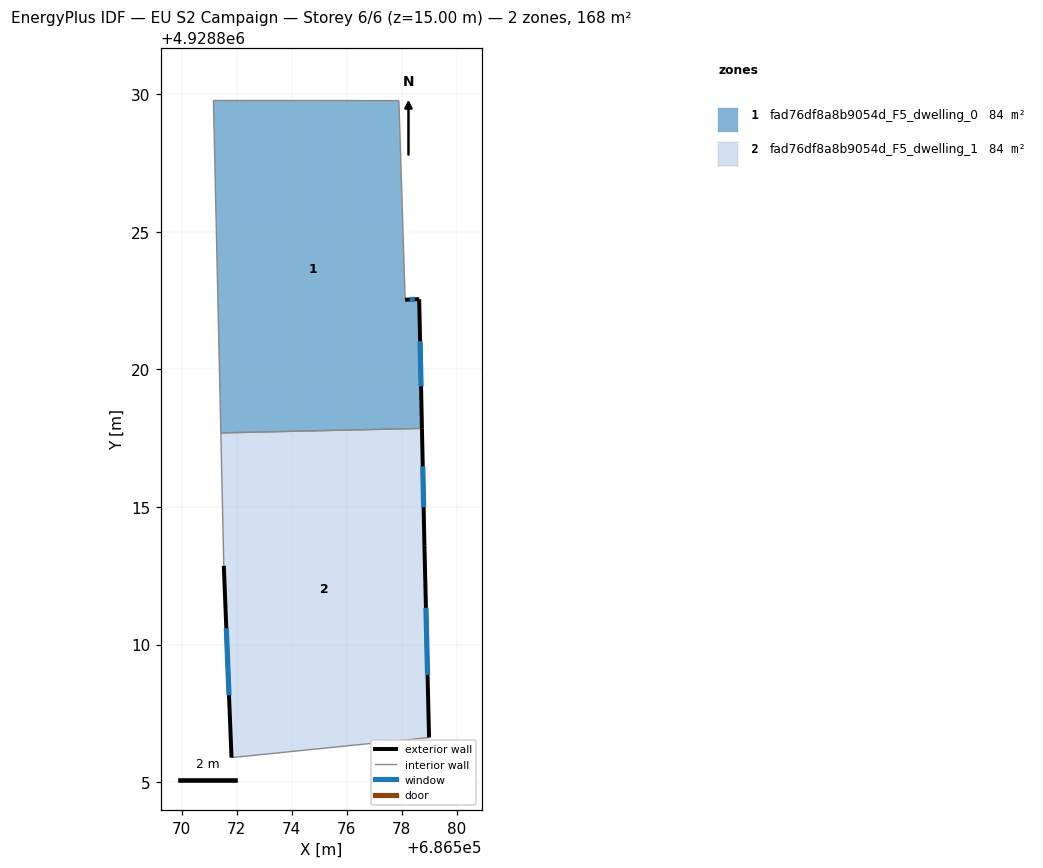
=== STOREY PLAN SPEC (per zone: floor XY polygon, exterior-wall plan segments, windows/doors) ===
zone 1: fad76df8a8b9054d_F5_dwelling_0  (83.8 m²)
  floor: (686577.90, 4928829.77) (686578.12, 4928822.53) (686578.63, 4928822.55) (686578.73, 4928817.86) (686571.43, 4928817.69) (686571.16, 4928829.77)
  exterior wall: (686578.63, 4928822.55) – (686578.12, 4928822.53)  [0.5 m]
    window: (686578.47, 4928822.55) – (686578.29, 4928822.54)  [0.2 m²]
  exterior wall: (686578.73, 4928817.86) – (686578.63, 4928822.55)  [4.7 m]
    window: (686578.70, 4928819.38) – (686578.67, 4928821.02)  [1.7 m²]
  interior walls: 4
zone 2: fad76df8a8b9054d_F5_dwelling_1  (83.8 m²)
  floor: (686578.73, 4928817.86) (686578.82, 4928813.61) (686578.99, 4928806.62) (686571.81, 4928805.89) (686571.53, 4928812.86) (686571.43, 4928817.69)
  exterior wall: (686578.82, 4928813.61) – (686578.73, 4928817.86)  [4.2 m]
    window: (686578.79, 4928814.99) – (686578.76, 4928816.48)  [1.6 m²]
  exterior wall: (686578.99, 4928806.62) – (686578.82, 4928813.61)  [7.0 m]
    window: (686578.94, 4928808.90) – (686578.88, 4928811.34)  [2.6 m²]
  exterior wall: (686571.53, 4928812.86) – (686571.81, 4928805.89)  [7.0 m]
    window: (686571.63, 4928810.60) – (686571.72, 4928808.16)  [2.6 m²]
  interior walls: 3

=== DERIVED (storey summary) ===
Building: EU S2 Campaign
Storey: 6 of 6  (floor level z = 15.00 m)
Storey gross floor area: 167.7 m²
Zones on this storey: 2
  - fad76df8a8b9054d_F5_dwelling_0: floor 83.8 m²; exterior wall 5.2 m (15.6 m²); 2 window(s) 1.9 m²; WWR 12.2%
  - fad76df8a8b9054d_F5_dwelling_1: floor 83.8 m²; exterior wall 18.2 m (54.6 m²); 3 window(s) 6.7 m²; WWR 12.2%
Zone adjacency (shared interzone walls):
  - fad76df8a8b9054d_F5_dwelling_0 ↔ fad76df8a8b9054d_F5_dwelling_1